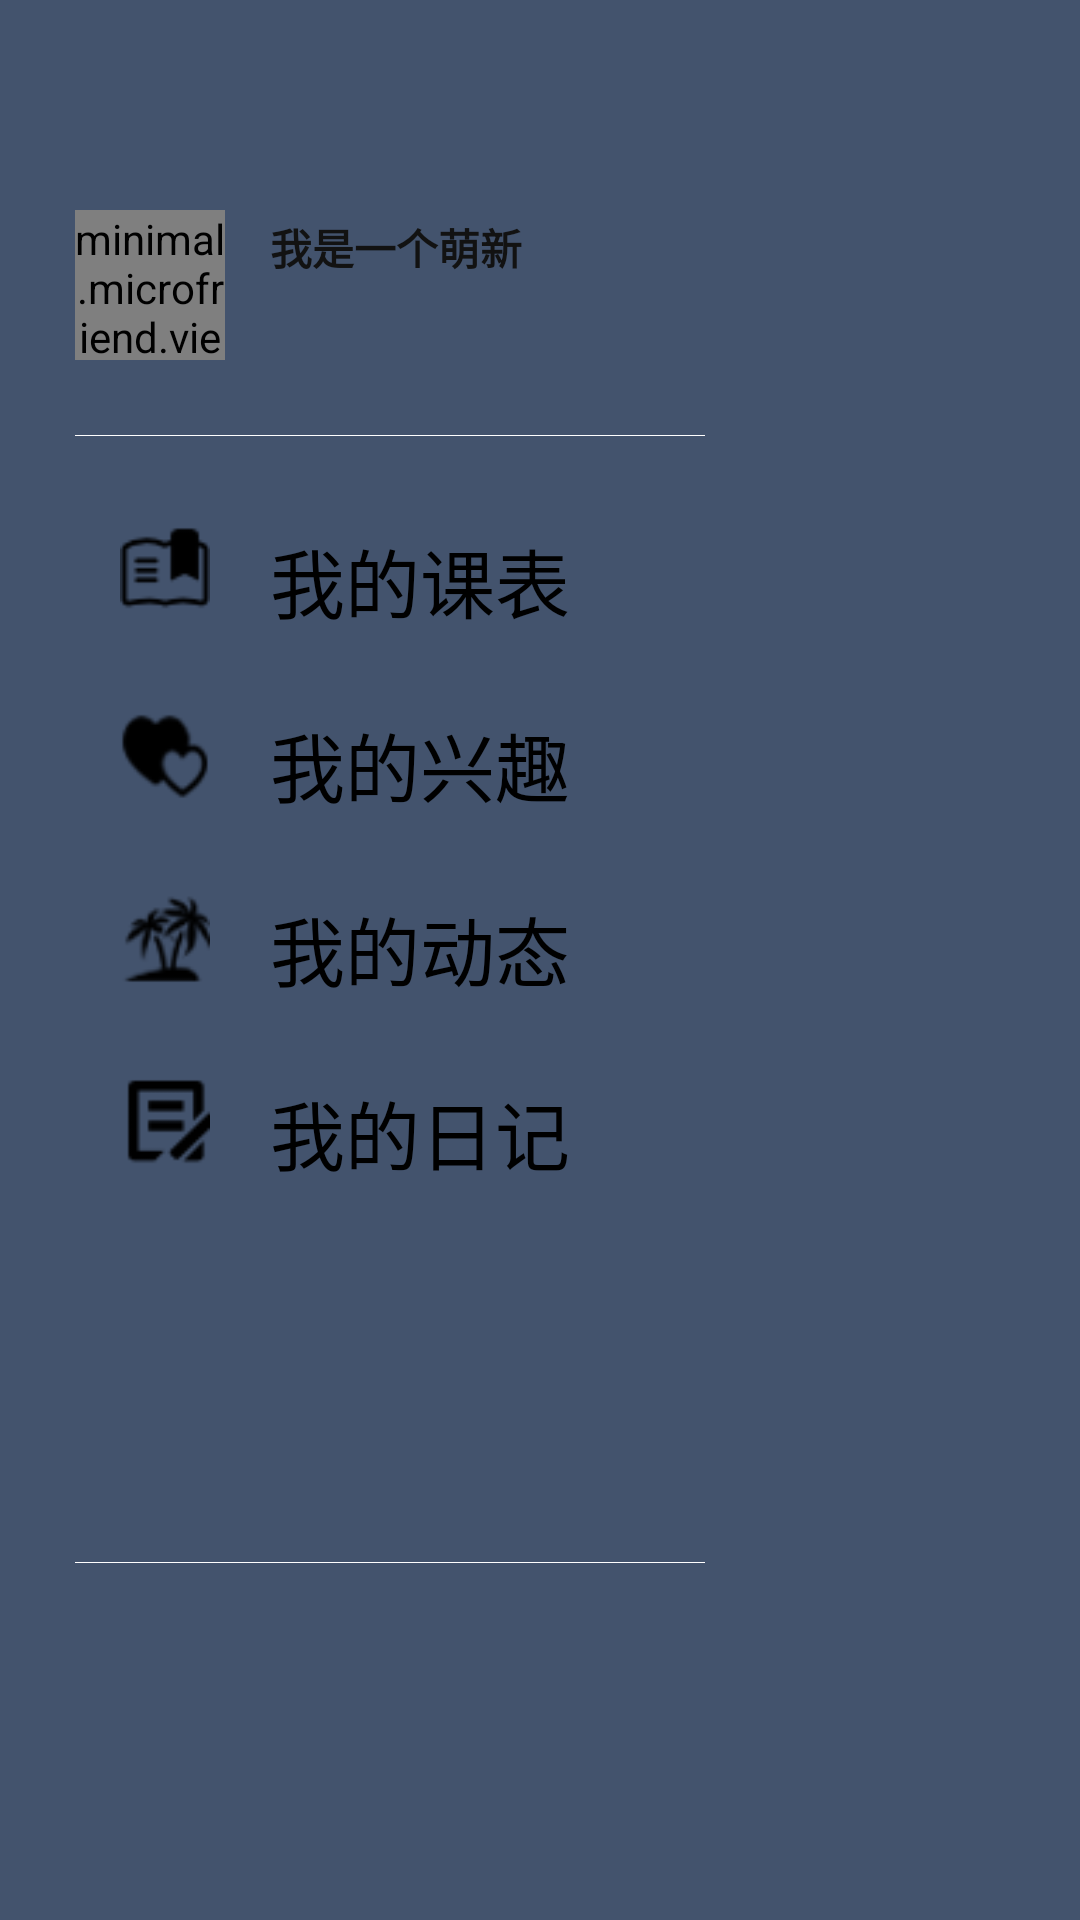

Layout XML and referenced resources for this Android screen:
<!-- AndroidManifest.xml: application theme android:Theme.NoTitleBar.Fullscreen -->
<!-- res/layout/fragment_left.xml -->
<?xml version="1.0" encoding="utf-8"?>
<FrameLayout xmlns:android="http://schemas.android.com/apk/res/android"
             android:layout_width="match_parent"
             android:layout_height="match_parent"
             android:background="#43536d">

    <LinearLayout
        android:layout_width="match_parent"
        android:layout_height="match_parent"
        android:orientation="vertical">

        <RelativeLayout
            android:layout_width="match_parent"
            android:layout_height="50dp"
            android:layout_marginBottom="25dp"
            android:layout_marginTop="70dp"
            android:padding="0dp">

            <minimal.microfriend.view.CricularView
                android:id="@+id/iv_userimg"
                android:layout_width="50dp"
                android:layout_height="50dp"
                android:layout_marginLeft="25dp"
                android:src="@drawable/launcher"/>

            <TextView
                android:id="@+id/tv_petname"
                android:layout_width="wrap_content"
                android:layout_height="wrap_content"
                android:layout_marginLeft="15dp"
                android:layout_marginTop="2dp"
                android:layout_toRightOf="@id/iv_userimg"
                android:text="我是一个萌新"
                android:textColor="#121212"
                android:textSize="14dp"
                android:textStyle="bold"/>

            <TextView
                android:id="@+id/tv_number"
                android:layout_width="wrap_content"
                android:layout_height="wrap_content"
                android:layout_alignParentBottom="true"
                android:layout_marginBottom="2dp"
                android:layout_marginLeft="15dp"
                android:layout_toRightOf="@id/iv_userimg"
                android:textColor="#121212"
                android:textSize="12dp"/>
            <ImageView
                android:layout_marginTop="8dp"
                android:layout_marginLeft="20dp"
                android:layout_toRightOf="@id/tv_number"
                android:id="@+id/iv_user_level"
                android:layout_width="30dp"
                android:layout_height="30dp" />
        </RelativeLayout>

        <ImageView
            android:layout_width="match_parent"
            android:layout_height="1px"
            android:layout_marginLeft="25dp"
            android:layout_marginRight="125dp"
            android:layout_marginBottom="20dp"
            android:background="#fff"/>

        <LinearLayout
            android:layout_marginTop="10dp"
            android:layout_width="match_parent"
            android:layout_height="wrap_content"
            android:orientation="horizontal">

            <ImageView
                android:id="@+id/iv_class"
                android:layout_width="30dp"
                android:layout_height="30dp"
                android:layout_marginLeft="40dp"
                android:background="@drawable/classtable"/>

            <TextView
                android:id="@+id/tv_class"
                style="@style/left_menu"
                android:text="我的课表"/>
        </LinearLayout>

        <LinearLayout
            android:layout_width="match_parent"
            android:layout_height="wrap_content"
            android:orientation="horizontal">

            <ImageView
                android:id="@+id/iv_interest"
                android:layout_width="30dp"
                android:layout_height="30dp"
                android:layout_marginLeft="40dp"
                android:background="@drawable/mood"/>

            <TextView
                android:id="@+id/tv_interest"
                style="@style/left_menu"
                android:text="我的兴趣"/>
        </LinearLayout>

        <LinearLayout
            android:layout_width="match_parent"
            android:layout_height="wrap_content"
            android:orientation="horizontal">

            <ImageView
                android:id="@+id/iv_join"
                android:layout_width="30dp"
                android:layout_height="30dp"
                android:layout_marginLeft="40dp"
                android:background="@drawable/personal"/>

            <TextView
                android:id="@+id/tv_join"
                style="@style/left_menu"
                android:text="我的动态"/>
        </LinearLayout>

        <LinearLayout
            android:layout_width="match_parent"
            android:layout_height="wrap_content"
            android:orientation="horizontal">

            <ImageView
                android:id="@+id/iv_diary"
                android:layout_width="30dp"
                android:layout_height="30dp"
                android:layout_marginLeft="40dp"
                android:background="@drawable/diary"/>

            <TextView
                android:id="@+id/tv_diary"
                style="@style/left_menu"
                android:text="我的日记"/>
        </LinearLayout>

        <ImageView
            android:layout_width="match_parent"
            android:layout_height="1px"
            android:layout_marginLeft="25dp"
            android:layout_marginRight="125dp"
            android:layout_marginTop="100dp"
            android:background="#fff"/>
    </LinearLayout>
</FrameLayout>
<!-- resources referenced by this layout -->
<resources>
  <!-- drawable classtable: png bitmap (drawable, 717 bytes) -->
  <!-- drawable diary: png bitmap (drawable, 3265 bytes) -->
  <!-- drawable launcher: png bitmap (drawable, 8527 bytes) -->
  <!-- drawable mood: png bitmap (drawable, 3510 bytes) -->
  <!-- drawable personal: png bitmap (drawable, 3835 bytes) -->
  <style name="left_menu">
          <item name="android:textSize">25sp</item>
          <item name="android:textAlignment">center</item>
          <item name="android:layout_width">wrap_content</item>
          <item name="android:layout_height">wrap_content</item>
          <item name="android:layout_marginBottom">25dp</item>
          <item name="android:layout_marginLeft">20dp</item>
          <item name="android:textColor">#000000</item>
      </style>
</resources>
